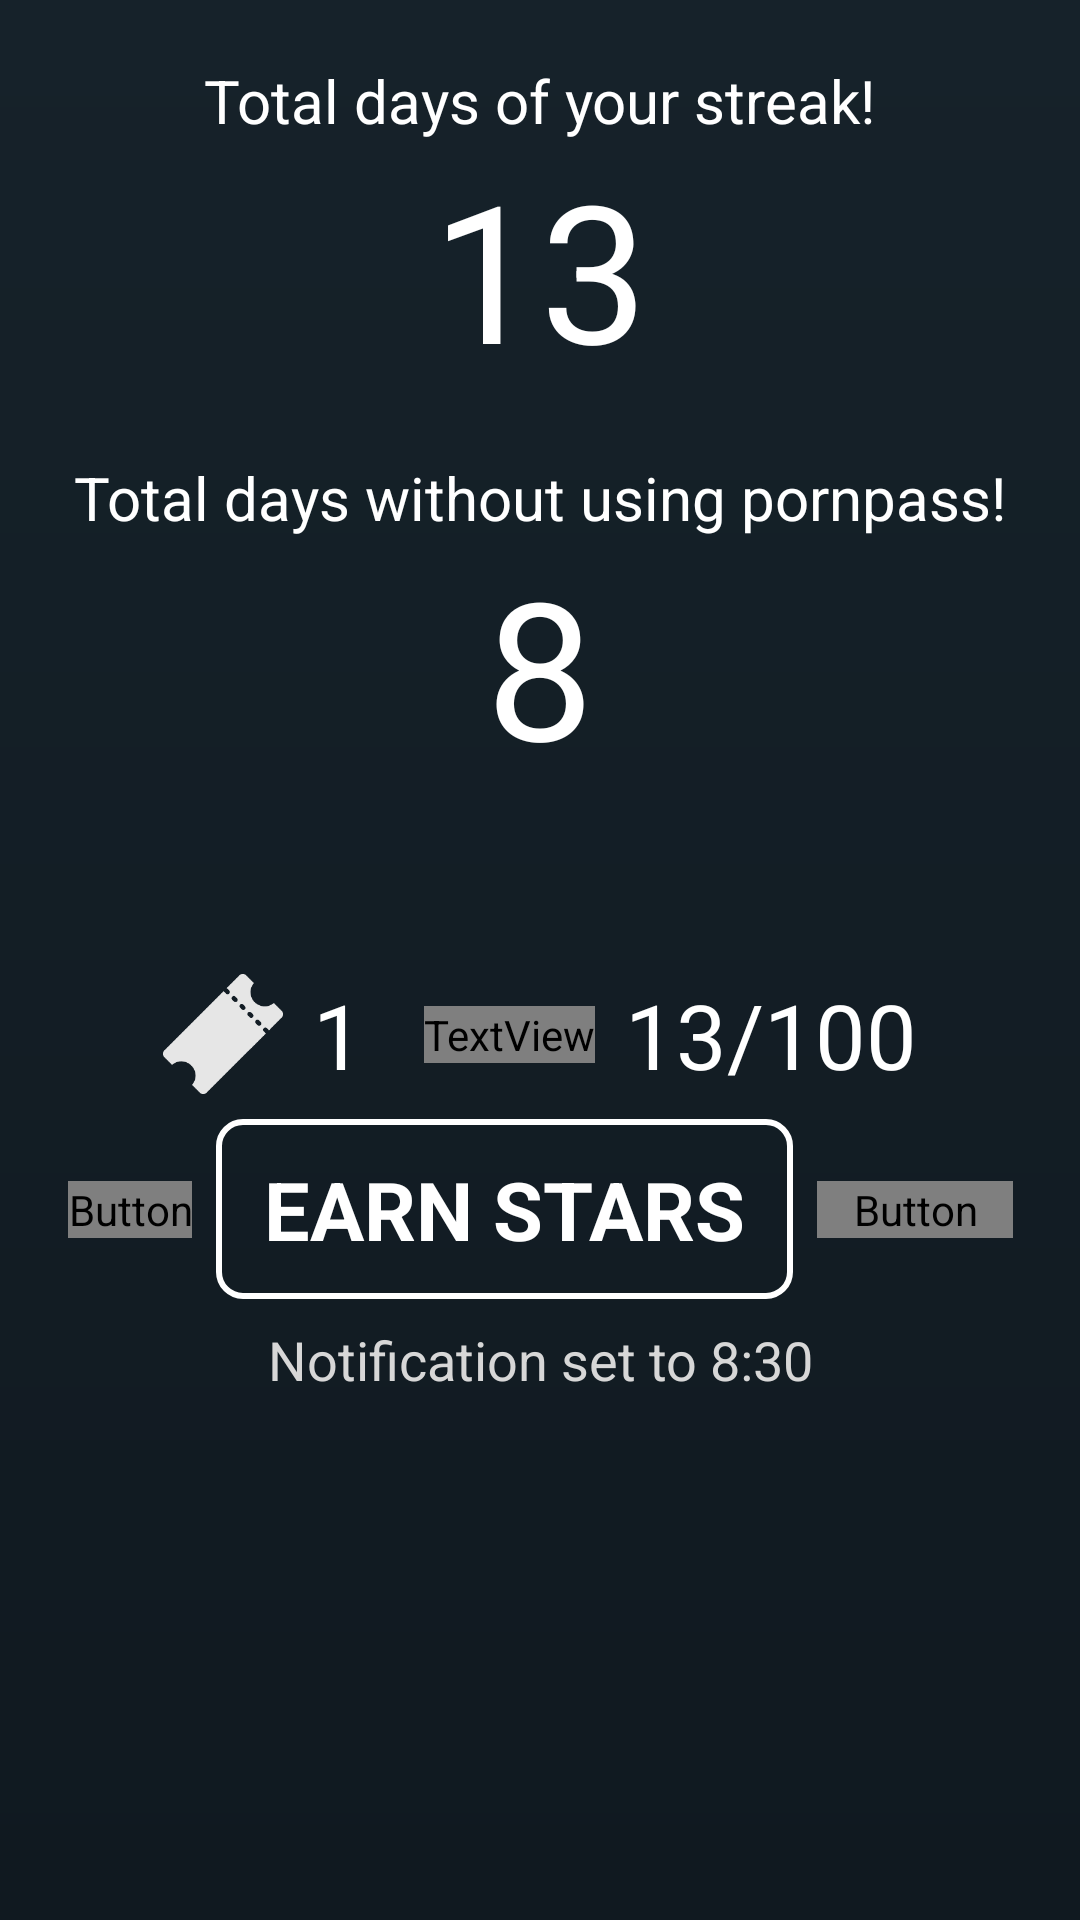

Write the Android layout XML for this screen, with the resource values it uses.
<!-- AndroidManifest.xml: application theme AppTheme -->
<!-- res/layout/fragment_tab2.xml -->
<?xml version="1.0" encoding="utf-8"?>
<android.support.constraint.ConstraintLayout xmlns:android="http://schemas.android.com/apk/res/android"
    android:id="@+id/fragment"
    xmlns:app="http://schemas.android.com/apk/res-auto"
    xmlns:tools="http://schemas.android.com/tools"
    android:layout_width="match_parent"
    android:layout_height="match_parent"
    android:background="@drawable/background"
    tools:context=".fragments.Tab2">

    <LinearLayout
        android:id="@+id/pornpass_streak_linear_layout"
        android:layout_width="match_parent"
        android:layout_height="wrap_content"
        android:gravity="center"
        android:orientation="vertical"
        app:layout_constraintEnd_toEndOf="parent"
        app:layout_constraintStart_toStartOf="parent"
        app:layout_constraintTop_toTopOf="parent">

        <TextView
            android:layout_width="wrap_content"
            android:layout_height="wrap_content"
            android:layout_marginTop="20dp"
            android:text="Total days of your streak!"
            android:textColor="@color/colorWhite"
            android:textSize="20dp" />

        <TextView
            android:id="@+id/total_days_text_view"
            android:layout_width="wrap_content"
            android:layout_height="wrap_content"
            android:text="13"
            android:textColor="@color/colorWhite"
            android:textSize="64dp" />
    </LinearLayout>

    <LinearLayout
        android:id="@+id/total_streak_linear_layout"
        android:layout_width="match_parent"
        android:layout_height="wrap_content"
        android:layout_alignParentStart="true"
        android:layout_below="@+id/pornpass_streak_linear_layout"
        android:gravity="center"
        android:orientation="vertical"
        app:layout_constraintEnd_toEndOf="parent"
        app:layout_constraintStart_toStartOf="parent"
        app:layout_constraintTop_toBottomOf="@+id/pornpass_streak_linear_layout">

        <TextView
            android:layout_width="wrap_content"
            android:layout_height="wrap_content"
            android:layout_marginTop="20dp"
            android:text="Total days without using pornpass!"
            android:textColor="@color/colorWhite"
            android:textSize="20dp" />

        <TextView
            android:id="@+id/pornpass_days_text_view"
            android:layout_width="wrap_content"
            android:layout_height="wrap_content"
            android:text="8"
            android:textColor="@color/colorWhite"
            android:textSize="64dp" />
    </LinearLayout>


    <LinearLayout
        android:id="@+id/tickets_linear_layout"
        android:layout_width="match_parent"
        android:layout_height="wrap_content"
        android:layout_marginEnd="8dp"
        android:layout_marginStart="8dp"
        android:layout_marginTop="60dp"
        android:gravity="center"
        android:orientation="horizontal"
        app:layout_constraintEnd_toEndOf="parent"
        app:layout_constraintStart_toStartOf="parent"
        app:layout_constraintTop_toBottomOf="@+id/total_streak_linear_layout">

        <ImageView
            android:id="@+id/ticket_image_view"
            android:layout_width="40dp"
            android:layout_height="40dp"
            android:layout_alignParentBottom="true"
            android:layout_alignParentStart="true"
            android:src="@drawable/ticket_icon" />

        <TextView
            android:id="@+id/pornpass_num_text_view"
            android:layout_width="wrap_content"
            android:layout_height="wrap_content"
            android:layout_marginLeft="10dp"
            android:text="1"
            android:textColor="@color/colorWhite"
            android:textSize="30sp" />

        <TextView
            android:id="@+id/star_image_view"
            android:layout_width="wrap_content"
            android:layout_height="wrap_content"
            android:fontFamily="@font/fa_regular_400"
            android:text="\uf005"
            android:textSize="32sp"
            android:textColor="@color/colorWhite"
            android:layout_alignParentBottom="true"
            android:layout_alignParentStart="true"
            android:layout_marginLeft="20dp"
             />

        <TextView
            android:id="@+id/stars_num_text_view"
            android:layout_width="wrap_content"
            android:layout_height="wrap_content"
            android:layout_marginLeft="10dp"
            android:text="13/100"
            android:textColor="@color/colorWhite"
            android:textSize="30sp" />

    </LinearLayout>

    <android.support.constraint.ConstraintLayout
        android:id="@+id/constraintLayout"
        android:layout_width="wrap_content"
        android:layout_height="wrap_content"
        android:layout_marginEnd="8dp"
        android:layout_marginStart="8dp"
        android:layout_marginTop="8dp"
        app:layout_constraintEnd_toEndOf="parent"
        app:layout_constraintHorizontal_bias="0.511"
        app:layout_constraintStart_toStartOf="parent"
        app:layout_constraintTop_toBottomOf="@+id/tickets_linear_layout">

        <Button
            android:id="@+id/alarm_button"
            android:layout_width="wrap_content"
            android:layout_height="wrap_content"
            android:layout_alignParentStart="true"
            android:layout_alignParentTop="true"
            android:layout_marginBottom="8dp"
            android:layout_marginStart="8dp"
            android:layout_marginTop="8dp"
            android:fontFamily="@font/fa_regular_400"
            android:minWidth="0dp"
            android:text="\uf0f3"
            android:textSize="32dp"
            app:layout_constraintBottom_toBottomOf="parent"
            app:layout_constraintStart_toStartOf="parent"
            app:layout_constraintTop_toTopOf="parent" />

        <Button
            android:id="@+id/earn_stars_button"
            android:layout_width="wrap_content"
            android:layout_height="wrap_content"
            android:layout_alignBottom="@+id/alarm_button"
            android:layout_alignTop="@+id/alarm_button"
            android:layout_marginEnd="8dp"
            android:layout_marginStart="8dp"
            android:layout_toEndOf="@+id/alarm_button"
            android:text="EARN STARS"
            android:textSize="27dp"
            app:layout_constraintBottom_toBottomOf="parent"
            app:layout_constraintEnd_toStartOf="@+id/cancel_alarm_button"
            app:layout_constraintStart_toEndOf="@+id/alarm_button"
            app:layout_constraintTop_toTopOf="parent" />

        <Button
            android:id="@+id/cancel_alarm_button"
            android:layout_width="wrap_content"
            android:layout_height="wrap_content"
            android:layout_alignParentTop="true"
            android:layout_marginBottom="8dp"
            android:layout_marginEnd="8dp"
            android:layout_marginTop="8dp"
            android:layout_toEndOf="@+id/earn_stars_button"
            android:fontFamily="@font/fa_regular_400"
            android:minWidth="0dp"
            android:paddingLeft="12dp"
            android:paddingRight="12dp"
            android:text="\uf1f6"
            android:textSize="32dp"
            app:layout_constraintBottom_toBottomOf="parent"
            app:layout_constraintEnd_toEndOf="parent"
            app:layout_constraintTop_toTopOf="parent" />
    </android.support.constraint.ConstraintLayout>

    <TextView
        android:id="@+id/notification_text_view"
        android:layout_width="wrap_content"
        android:layout_height="wrap_content"
        android:layout_marginEnd="8dp"
        android:layout_marginStart="8dp"
        android:layout_marginTop="8dp"
        android:text="Notification set to 8:30"
        android:textColor="@color/colorGray"
        android:textSize="18sp"
        app:layout_constraintEnd_toEndOf="parent"
        app:layout_constraintHorizontal_bias="0.502"
        app:layout_constraintStart_toStartOf="parent"
        app:layout_constraintTop_toBottomOf="@+id/constraintLayout" />


</android.support.constraint.ConstraintLayout>
<!-- resources referenced by this layout -->
<resources>
  <color name="colorGray">#d7d7d7</color>
  <color name="colorWhite">#ffffff</color>
  <!-- drawable background (drawable) -->
  <?xml version="1.0" encoding="UTF-8"?>
  <shape xmlns:android="http://schemas.android.com/apk/res/android" android:shape="rectangle" >
  
      <gradient
          android:angle="90"
          android:endColor="#16222A"
          android:startColor="#101920"
          android:type="linear" />
  
      <corners
          android:radius="0dp"/>
  
  </shape>
  <!-- drawable ticket_icon: png bitmap (drawable, 2300 bytes) -->
  <style name="AppTheme" parent="Theme.AppCompat.Light.NoActionBar">
          
          <item name="colorPrimary">@color/colorPrimaryDark</item>
          <item name="colorPrimaryDark">@color/colorPrimaryDark</item>
          <item name="colorAccent">@color/colorAccent</item>
          <item name="android:buttonStyle">@style/button</item>
      </style>
  <color name="colorPrimaryDark">#101920</color>
  <color name="colorAccent">#c42d2d</color>
  <style name="button" parent="@android:style/Widget.Button">
          <item name="android:gravity">center_vertical|center_horizontal</item>
          <item name="android:textColor">#FFFFFFFF</item>
          <item name="android:shadowRadius">0.2</item>
          <item name="android:textSize">22sp</item>
          <item name="android:textStyle">bold</item>
          <item name="android:background">@drawable/button</item>
          <item name="android:paddingLeft">16dp</item>
          <item name="android:paddingRight">16dp</item>
          <item name="android:paddingTop">12dp</item>
          <item name="android:paddingBottom">12dp</item>
          <item name="android:minWidth">100dp</item>
          <item name="android:focusable">true</item>
          <item name="android:clickable">true</item>
      </style>
  <!-- drawable button (drawable) -->
  <?xml version="1.0" encoding="utf-8"?>
  <selector xmlns:android="http://schemas.android.com/apk/res/android">
      <item
          android:state_pressed="true"
          android:state_enabled="true"
          android:drawable="@drawable/button_pressed" />
      <item
          android:state_enabled="true"
          android:drawable="@drawable/button_enabled" />
      <item
          android:state_enabled="false"
          android:drawable="@drawable/button_disabled" />
  </selector>
  <!-- drawable button_pressed (drawable) -->
  <?xml version="1.0" encoding="UTF-8"?>
  <shape
      xmlns:android="http://schemas.android.com/apk/res/android">
      <stroke
          android:width="2dp"
          android:color="#FFFFFF"/>
      <corners
          android:radius="8dp" />
  
      <padding
          android:left="8dp"
          android:right="8dp"
          android:top="8dp"
          android:bottom="8dp"/>
  
      <solid android:color="#64ffffff"/>
  </shape>
  <!-- drawable button_enabled (drawable) -->
  <?xml version="1.0" encoding="UTF-8"?>
  <shape
      xmlns:android="http://schemas.android.com/apk/res/android">
      <stroke
          android:width="2dp"
          android:color="#FFFFFF"/>
      <corners
          android:radius="8dp" />
  
      <padding
          android:left="8dp"
          android:right="8dp"
          android:top="8dp"
          android:bottom="8dp"/>
  
      <solid android:color="@android:color/transparent"/>
  </shape>
  <!-- drawable button_disabled (drawable) -->
  <?xml version="1.0" encoding="UTF-8"?>
  <shape
      xmlns:android="http://schemas.android.com/apk/res/android">
      <stroke
          android:width="2dp"
          android:color="#43ffffff"/>
      <corners
          android:radius="8dp" />
  
      <padding
          android:left="8dp"
          android:right="8dp"
          android:top="8dp"
          android:bottom="8dp"/>
  
      <solid android:color="@android:color/transparent"/>
  </shape>
</resources>
